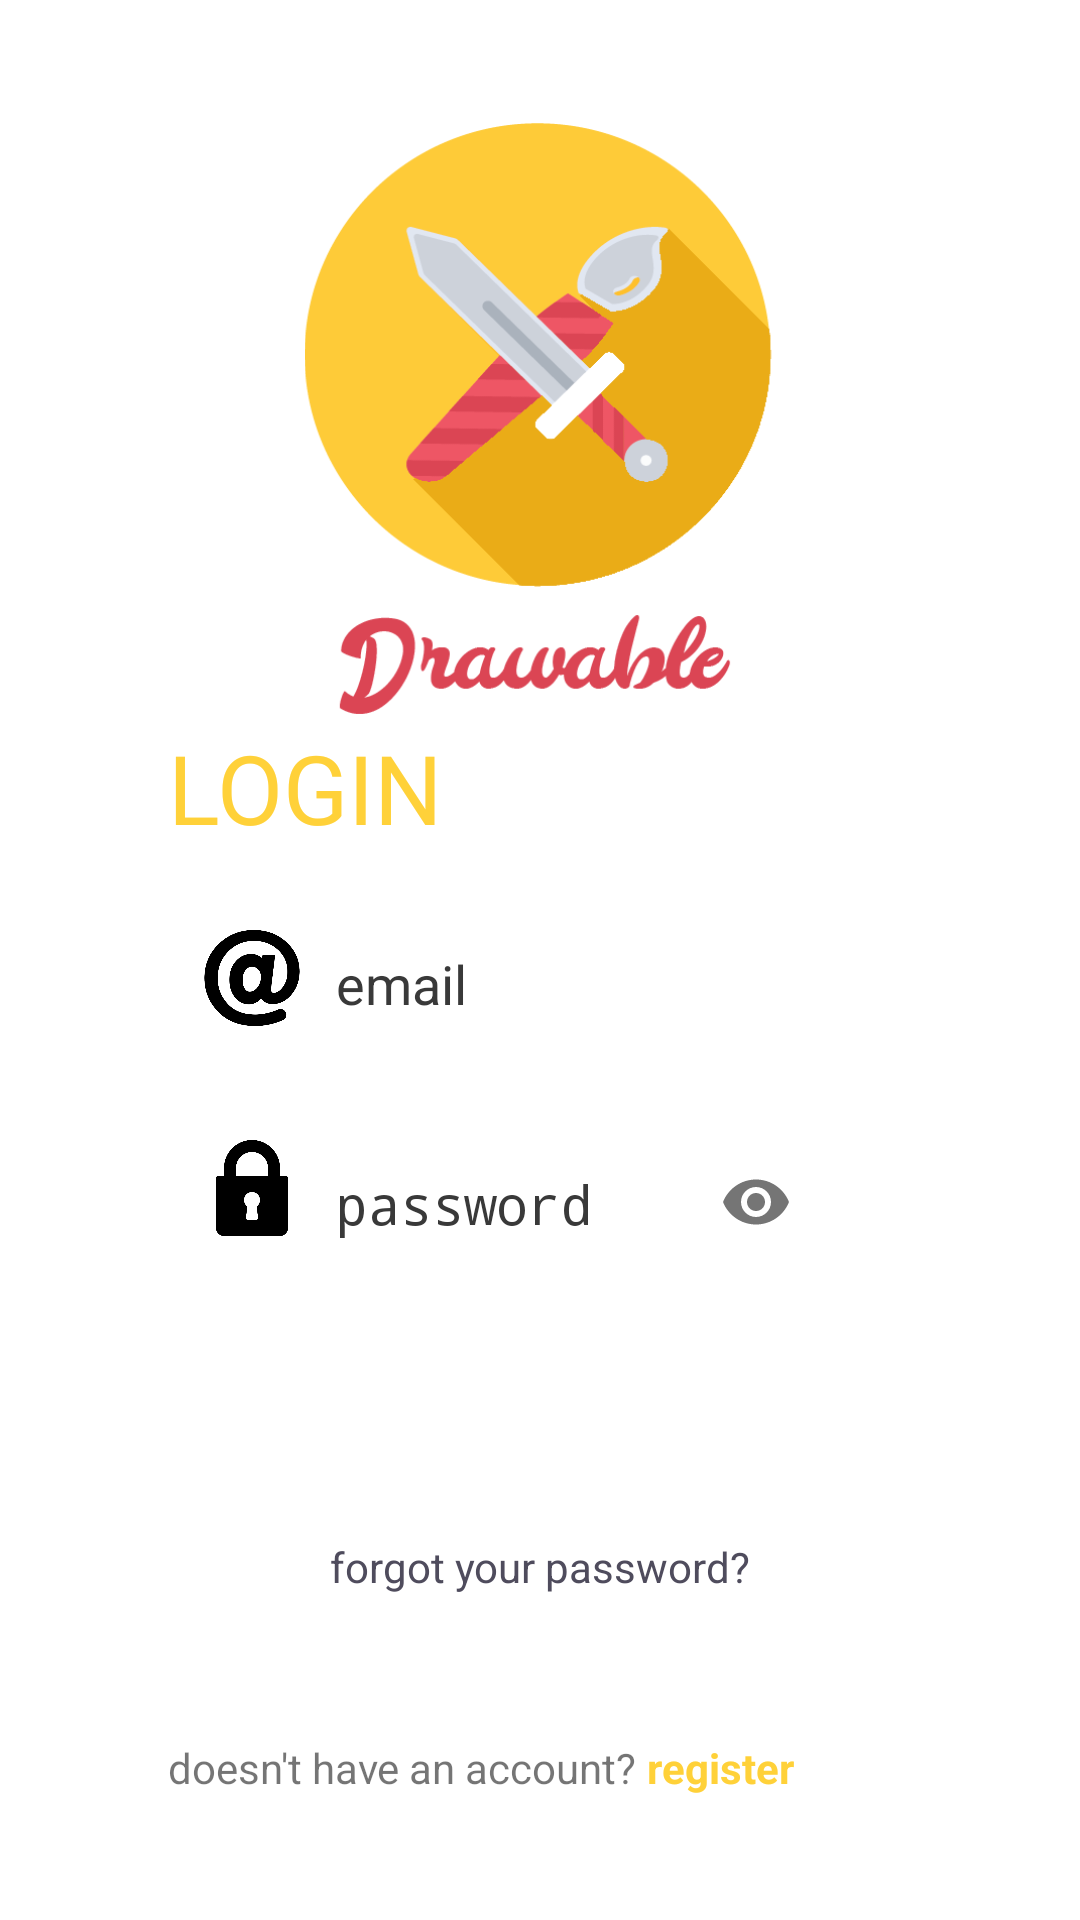

Write the Android layout XML for this screen, with the resource values it uses.
<!-- AndroidManifest.xml: application theme AppTheme -->
<!-- res/layout/fragment_login.xml -->
<?xml version="1.0" encoding="utf-8"?>
<FrameLayout xmlns:android="http://schemas.android.com/apk/res/android"
    xmlns:app="http://schemas.android.com/apk/res-auto"
    xmlns:tools="http://schemas.android.com/tools"
    android:layout_width="match_parent"
    android:layout_height="match_parent"
    android:background="@color/white"
    tools:context=".Auth.RegisterFragment">

    <LinearLayout
        android:layout_width="match_parent"
        android:layout_height="wrap_content"
        android:layout_gravity="center_vertical"
        android:gravity="center_horizontal"
        android:orientation="vertical">

        <ImageView
            android:layout_width="200dp"
            android:layout_height="200dp"
            android:src="@drawable/splash" />


        <LinearLayout
            android:layout_width="match_parent"
            android:layout_height="wrap_content"
            android:orientation="vertical"
            android:paddingLeft="56dp"
            android:paddingRight="56dp">

            <TextView
                android:layout_width="match_parent"
                android:layout_height="wrap_content"
                android:text="LOGIN"
                android:textColor="@color/colorPrimary"
                android:textSize="32sp" />

            
            <RelativeLayout
                android:layout_width="match_parent"
                android:layout_height="wrap_content"
                android:layout_marginTop="8dp">

                <View
                    android:layout_width="match_parent"
                    android:layout_height="52dp"
                    android:layout_marginTop="10dp"
                    android:background="@drawable/bg_rounded_input_field" />

                <ImageView
                    android:id="@+id/email_icon_login"
                    android:layout_width="32dp"
                    android:layout_height="32dp"
                    android:layout_marginLeft="12dp"

                    android:layout_marginTop="18dp"
                    android:src="@drawable/at" />

                <TextView
                    android:id="@+id/text_dummy_hint_email"
                    android:layout_width="wrap_content"
                    android:layout_height="2dp"
                    android:layout_marginLeft="8dp"
                    android:layout_marginTop="10dp"
                    android:layout_toRightOf="@id/email_icon_login"
                    android:background="@color/white"
                    android:paddingLeft="4dp"
                    android:paddingRight="4dp"
                    android:text="Email"
                    android:textColor="@color/text_auth"
                    android:textSize="16sp"
                    android:visibility="invisible" />

                <com.google.android.material.textfield.TextInputLayout
                    android:layout_width="match_parent"
                    android:layout_height="wrap_content"
                    android:layout_marginLeft="8dp"
                    android:layout_marginRight="28dp"
                    android:layout_toRightOf="@id/email_icon_login"
                    android:hint="email"
                    android:textColorHint="@color/semi_black"
                    app:hintTextAppearance="@style/HintTextStyle">

                    <EditText
                        android:id="@+id/edit_email"
                        android:layout_width="match_parent"
                        android:layout_height="wrap_content"
                        android:backgroundTint="@color/transparent"
                        android:inputType="text"
                        android:maxLines="1"
                        android:textColor="@color/text_auth" />

                </com.google.android.material.textfield.TextInputLayout>
            </RelativeLayout>

            
            <RelativeLayout
                android:layout_width="match_parent"
                android:layout_height="wrap_content"
                android:layout_marginTop="8dp">

                <View
                    android:layout_width="match_parent"
                    android:layout_height="52dp"
                    android:layout_marginTop="10dp"
                    android:background="@drawable/bg_rounded_input_field" />

                <ImageView
                    android:id="@+id/password_icon_login"
                    android:layout_width="32dp"
                    android:layout_height="32dp"
                    android:layout_marginLeft="12dp"
                    android:layout_marginTop="18dp"
                    android:src="@drawable/lock" />

                <TextView
                    android:id="@+id/text_dummy_hint_password"
                    android:layout_width="wrap_content"
                    android:layout_height="2dp"
                    android:layout_marginLeft="8dp"
                    android:layout_marginTop="10dp"
                    android:layout_toRightOf="@id/password_icon_login"
                    android:background="@color/white"
                    android:paddingLeft="4dp"
                    android:paddingRight="4dp"
                    android:text="password"
                    android:textColor="@color/text_auth"
                    android:textSize="16sp"
                    android:visibility="invisible" />

                <com.google.android.material.textfield.TextInputLayout
                    android:layout_width="match_parent"
                    android:layout_height="wrap_content"
                    android:layout_marginLeft="8dp"
                    android:layout_marginRight="28dp"
                    android:layout_toRightOf="@id/password_icon_login"
                    android:hint="password"
                    android:textColorHint="@color/semi_black"
                    app:hintTextAppearance="@style/HintTextStyle"
                    app:passwordToggleEnabled="true">

                    <EditText
                        android:id="@+id/edit_password"
                        android:layout_width="match_parent"
                        android:layout_height="wrap_content"
                        android:backgroundTint="@color/transparent"
                        android:inputType="textPassword"
                        android:maxLines="1"
                        android:textColor="@color/text_auth" />

                </com.google.android.material.textfield.TextInputLayout>
            </RelativeLayout>

            <Button
                android:id="@+id/button_login"
                android:layout_width="match_parent"
                android:layout_height="wrap_content"
                android:layout_marginTop="24dp"
                android:background="@drawable/rounded_button_solid_primary"
                android:text="Login"
                android:textAllCaps="false"
                android:textColor="@color/white"
                android:textStyle="bold" />

            <TextView
                android:layout_width="wrap_content"
                android:layout_height="wrap_content"
                android:layout_gravity="center_horizontal"
                android:layout_marginTop="16dp"
                android:layout_marginBottom="16dp"
                android:text="forgot your password?"
                android:textColor="@color/text_auth"
                android:textSize="14sp" />

            <LinearLayout
                android:layout_width="wrap_content"
                android:layout_height="wrap_content"
                android:layout_marginTop="32dp">

                <TextView
                    android:layout_width="wrap_content"
                    android:layout_height="wrap_content"
                    android:text="doesn't have an account?" />

                <TextView
                    android:layout_width="wrap_content"
                    android:layout_height="wrap_content"
                    android:text=" register"
                    android:textColor="@color/colorPrimary"
                    android:textStyle="bold" />
            </LinearLayout>

        </LinearLayout>
    </LinearLayout>

</FrameLayout>
<!-- resources referenced by this layout -->
<resources>
  <color name="colorPrimary">#FFD139</color>
  <color name="semi_black">#393939</color>
  <color name="text_auth">#4F4C5D</color>
  <color name="transparent">#00000000</color>
  <color name="white">#FFFFFF</color>
  <!-- drawable at: png bitmap (drawable, 15827 bytes) -->
  <!-- drawable lock: png bitmap (drawable, 7238 bytes) -->
  <!-- drawable splash: png bitmap (drawable, 28911 bytes) -->
  <style name="HintTextStyle" parent="TextAppearance.Design.Hint">
          <item name="android:textColor">@color/text_auth</item>
          <item name="android:textSize">16sp</item>
      </style>
  <style name="AppTheme" parent="Theme.AppCompat.Light.DarkActionBar">
          
          <item name="colorPrimary">@color/colorPrimary</item>
          <item name="colorPrimaryDark">@color/white</item>
          <item name="colorAccent">@color/colorAccent</item>
      </style>
  <color name="colorAccent">#D81B60</color>
</resources>
